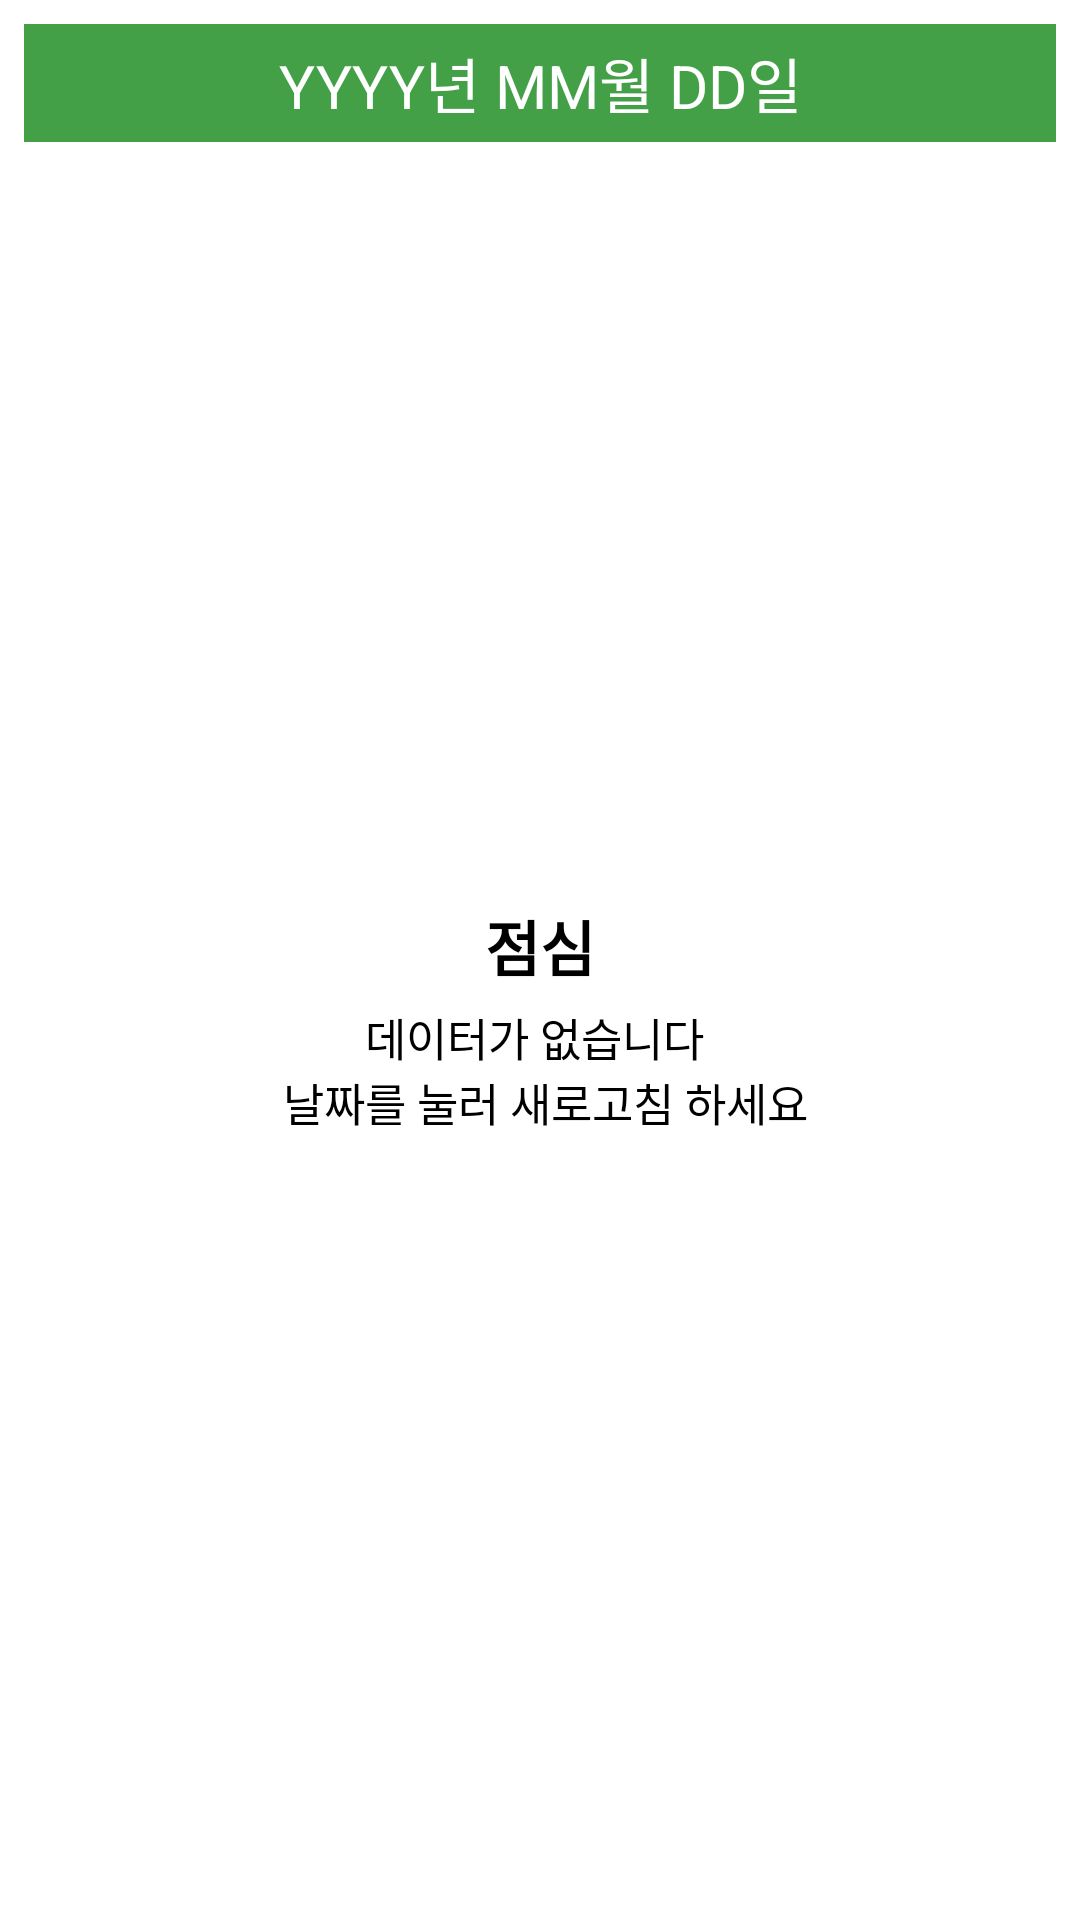

Produce the Android XML layout that renders to this screen, including the resource entries it uses.
<!-- AndroidManifest.xml: application theme AppTheme -->
<!-- res/layout/widget_bap_only_one.xml -->
<?xml version="1.0" encoding="utf-8"?>
<FrameLayout xmlns:android="http://schemas.android.com/apk/res/android"
    android:layout_width="match_parent"
    android:layout_height="match_parent"
    android:background="@android:color/white"
    android:padding="@dimen/widget_margin">

    <LinearLayout
        android:layout_width="match_parent"
        android:layout_height="match_parent"
        android:orientation="vertical">

        <LinearLayout
            android:id="@+id/mUpdateLayout"
            android:layout_width="match_parent"
            android:layout_height="wrap_content"
            android:background="@color/colorAccent"
            android:orientation="vertical"
            android:paddingBottom="5sp"
            android:paddingTop="5sp">

            <TextView
                android:id="@+id/mCalender"
                android:layout_width="match_parent"
                android:layout_height="wrap_content"
                android:gravity="center"
                android:text="YYYY년 MM월 DD일"
                android:textColor="@android:color/white"
                android:textSize="20sp" />

        </LinearLayout>

        <LinearLayout
            android:id="@+id/mWidgetLayout"
            android:layout_width="match_parent"
            android:layout_height="0dp"
            android:layout_weight="1"
            android:gravity="center_vertical"
            android:orientation="vertical"
            android:paddingLeft="5sp"
            android:paddingRight="5sp">

            <TextView
                android:id="@+id/mLunchTitle"
                android:layout_width="wrap_content"
                android:layout_height="wrap_content"
                android:layout_gravity="center_horizontal"
                android:text="점심"
                android:textAppearance="?android:attr/textAppearanceLarge"
                android:textColor="@android:color/black"
                android:textSize="20sp"
                android:textStyle="bold" />

            <TextView
                android:id="@+id/mLunch"
                android:layout_width="wrap_content"
                android:layout_height="wrap_content"
                android:layout_gravity="center_horizontal"
                android:layout_marginTop="5sp"
                android:gravity="center"
                android:text="@string/widget_no_data"
                android:textColor="@android:color/black"
                android:textSize="15sp" />

        </LinearLayout>

    </LinearLayout>

</FrameLayout>
<!-- resources referenced by this layout -->
<resources>
  <color name="colorAccent">#43a047</color>
  <dimen name="widget_margin">8dp</dimen>
  <string name="widget_no_data">데이터가 없습니다 \n 날짜를 눌러 새로고침 하세요</string>
  <style name="AppTheme" parent="Theme.AppCompat.Light.NoActionBar">
          
          <item name="colorPrimary">@color/colorPrimary</item>
          <item name="colorPrimaryDark">@color/colorPrimaryDark</item>
          <item name="colorAccent">@color/colorAccent</item>
      </style>
  <color name="colorPrimary">#2e7d32</color>
  <color name="colorPrimaryDark">#1b5e20</color>
</resources>
